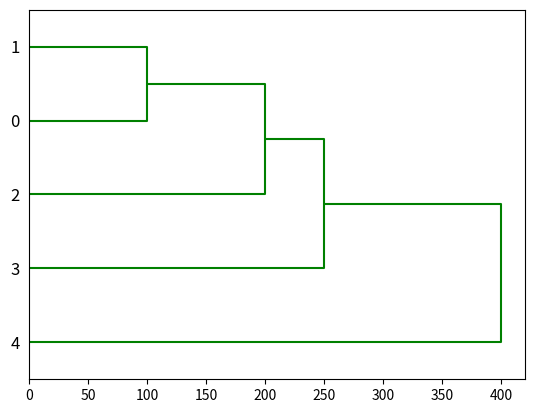

The script that saved this image:
# Plot the dendrogram in horizontal orientation

# Import the python libraries
import numpy as np
from scipy.cluster import hierarchy
import matplotlib.pyplot as plt

# Create an array
x = np.array([100., 200., 300., 400., 500., 250.,
			450., 280., 450., 750.])

# Plot the hierarchical clustering as a dendrogram.
temp = hierarchy.linkage(x, 'single')
plt.figure()
dn = hierarchy.dendrogram(
	temp, above_threshold_color="green", color_threshold=.7, orientation='right')
